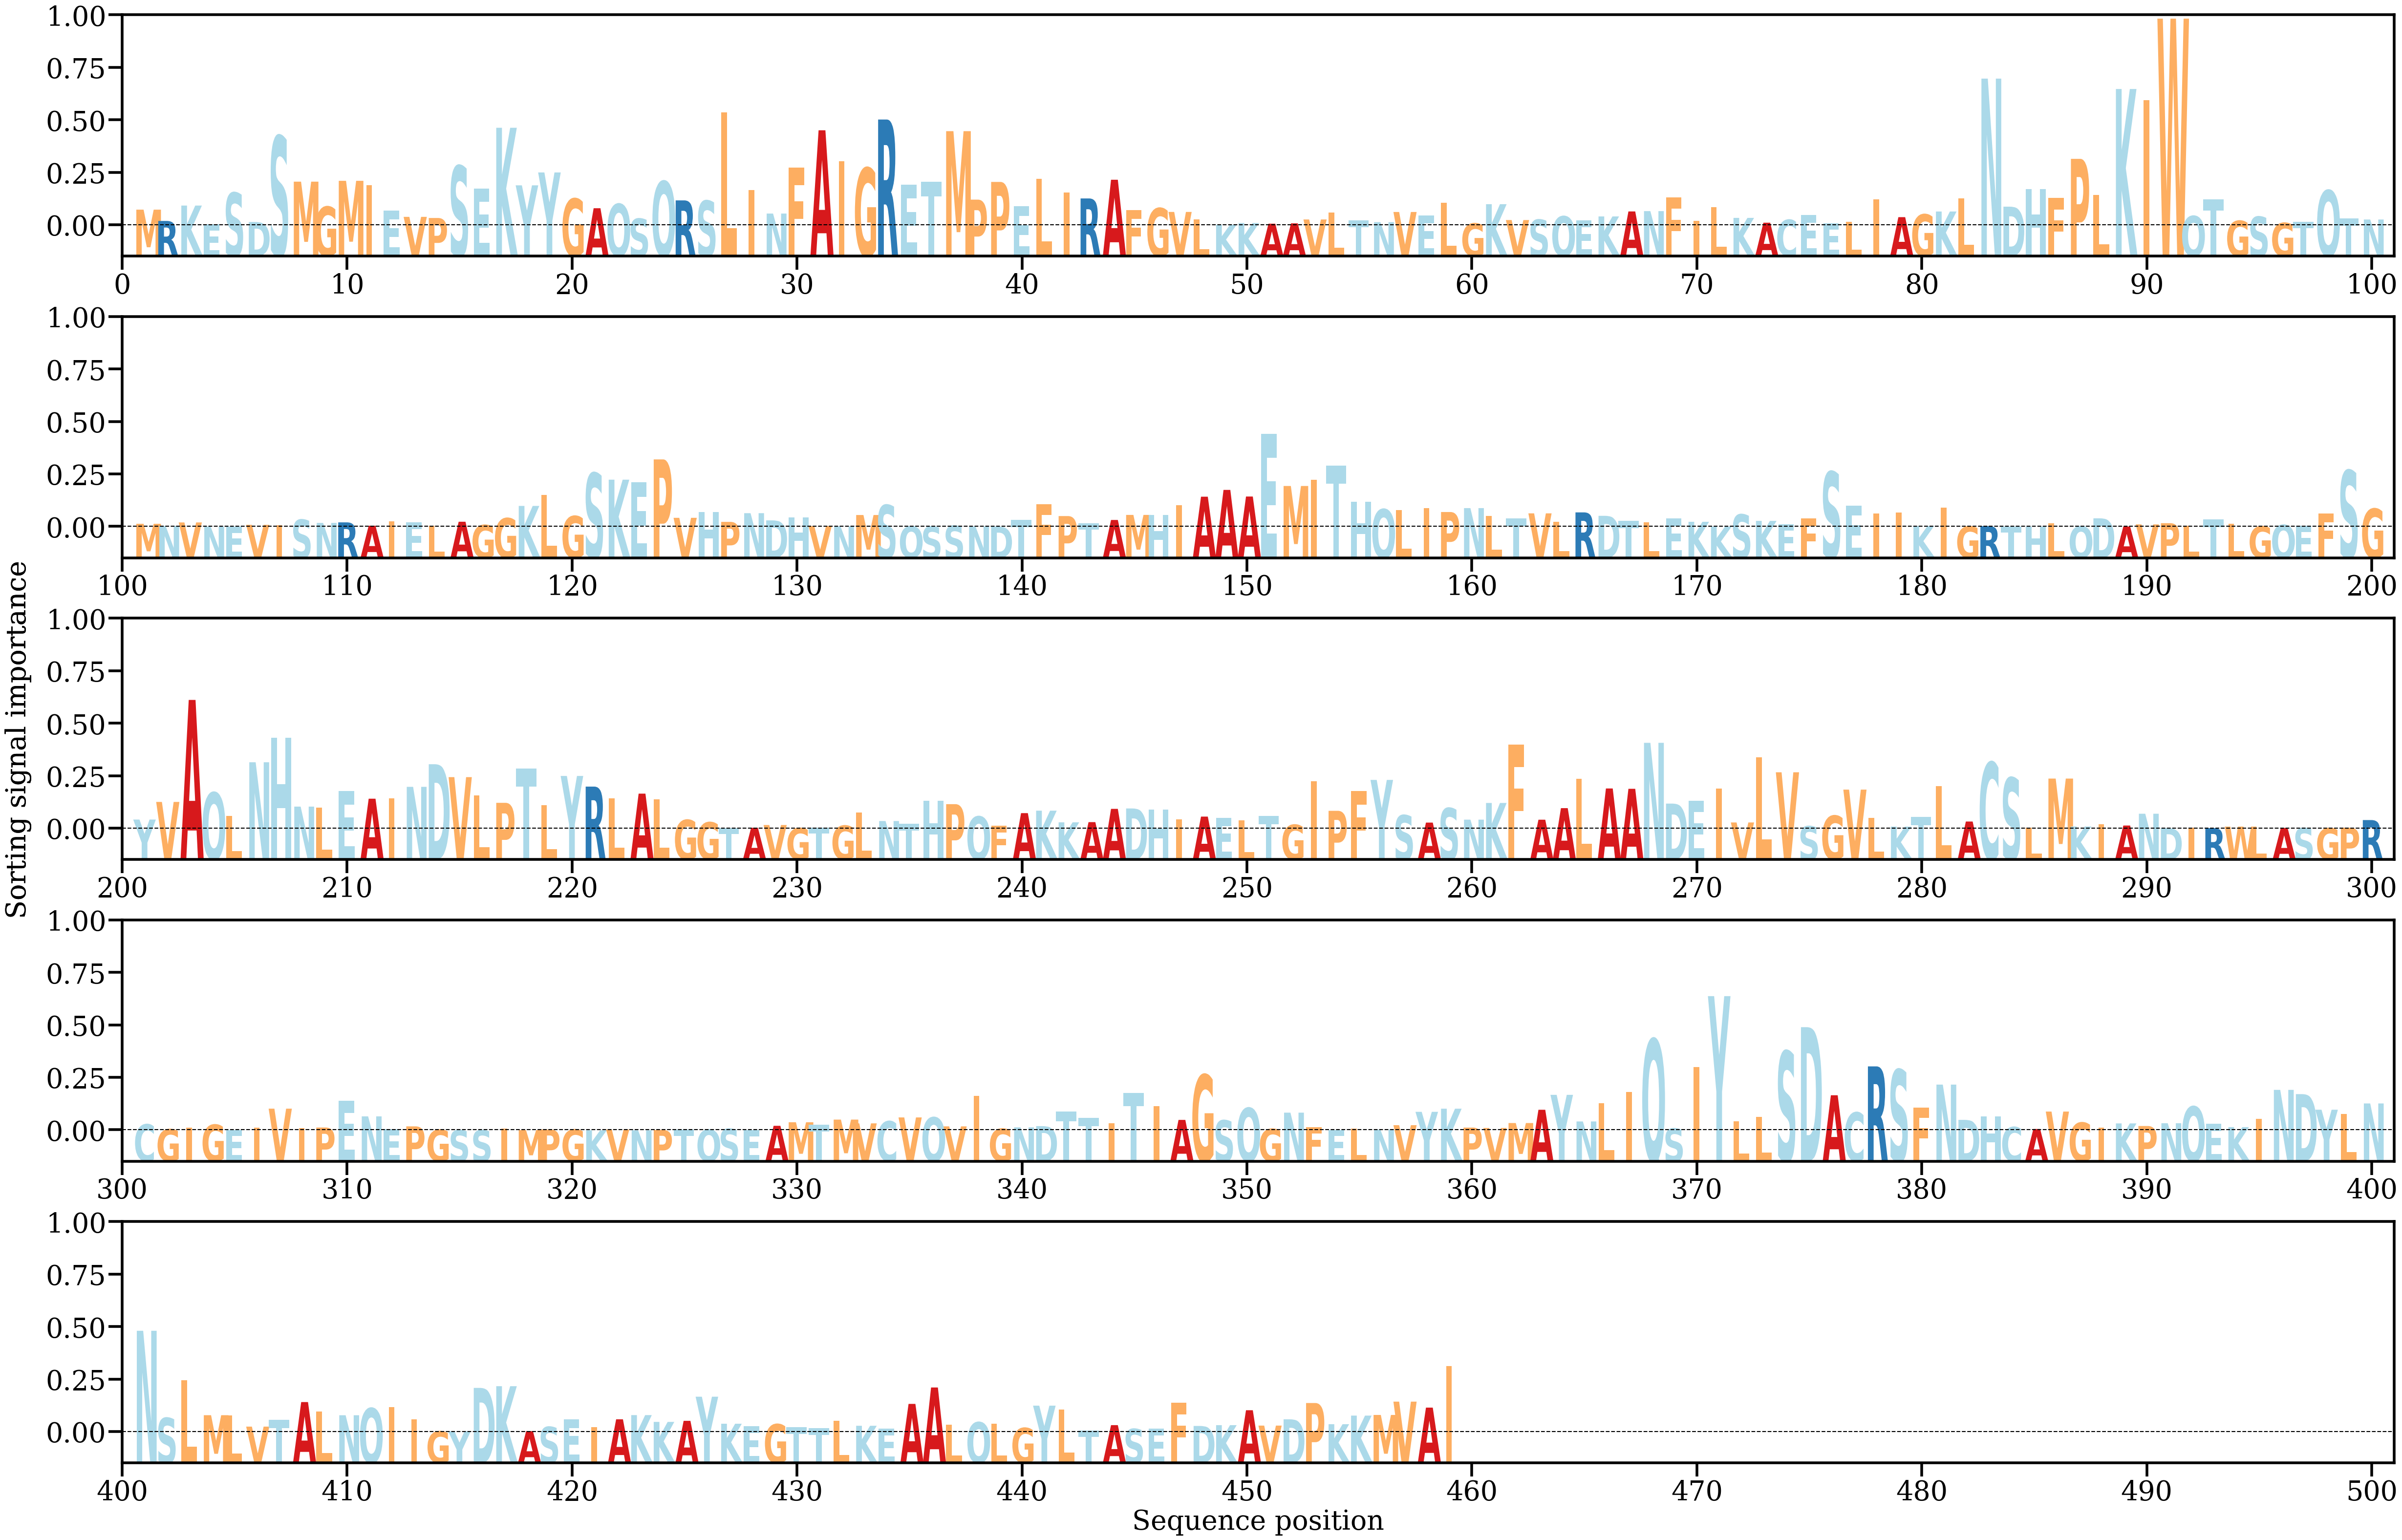

Values plotted in this chart, from the file beside it:
AA, Alpha
M, [0.00164759]
R, [0.00045276]
K, [0.00208067]
E, [8.173659e-05]
S, [0.00343544]
D, [0.00034072]
S, [0.00943353]
M, [0.00460988]
G, [0.00195917]
M, [0.00469772]
I, [0.00424711]
E, [0.00155266]
V, [0.00088532]
P, [0.00076639]
S, [0.00628393]
E, [0.00389127]
K, [0.01031059]
Y, [0.00422008]
Y, [0.00558277]
G, [0.00281054]
A, [0.00179927]
Q, [0.00225186]
S, [0.00069734]
Q, [0.00464334]
R, [0.00262806]
S, [0.00259206]
L, [0.01192717]
I, [0.00370059]
N, [0.00123579]
F, [0.00608162]
A, [0.01004503]
I, [0.00675503]
G, [0.0060555]
R, [0.01118212]
E, [0.00430104]
T, [0.00457655]
M, [0.00995137]
P, [0.0027079]
P, [0.00458103]
E, [0.00203377]
L, [0.00490706]
I, [0.00346682]
R, [0.00283377]
A, [0.00481221]
F, [0.00159792]
G, [0.00180605]
V, [0.00140734]
L, [0.00063516]
K, [5.355552e-05]
K, [0.00023107]
A, [0.00016319]
A, [0.00019957]
V, [0.00060942]
L, [0.00133152]
T, [0.00054069]
N, [0.0003268]
V, [0.00140203]
E, [0.00102123]
L, [0.00239265]
G, [0.00019176]
... 399 more rows
